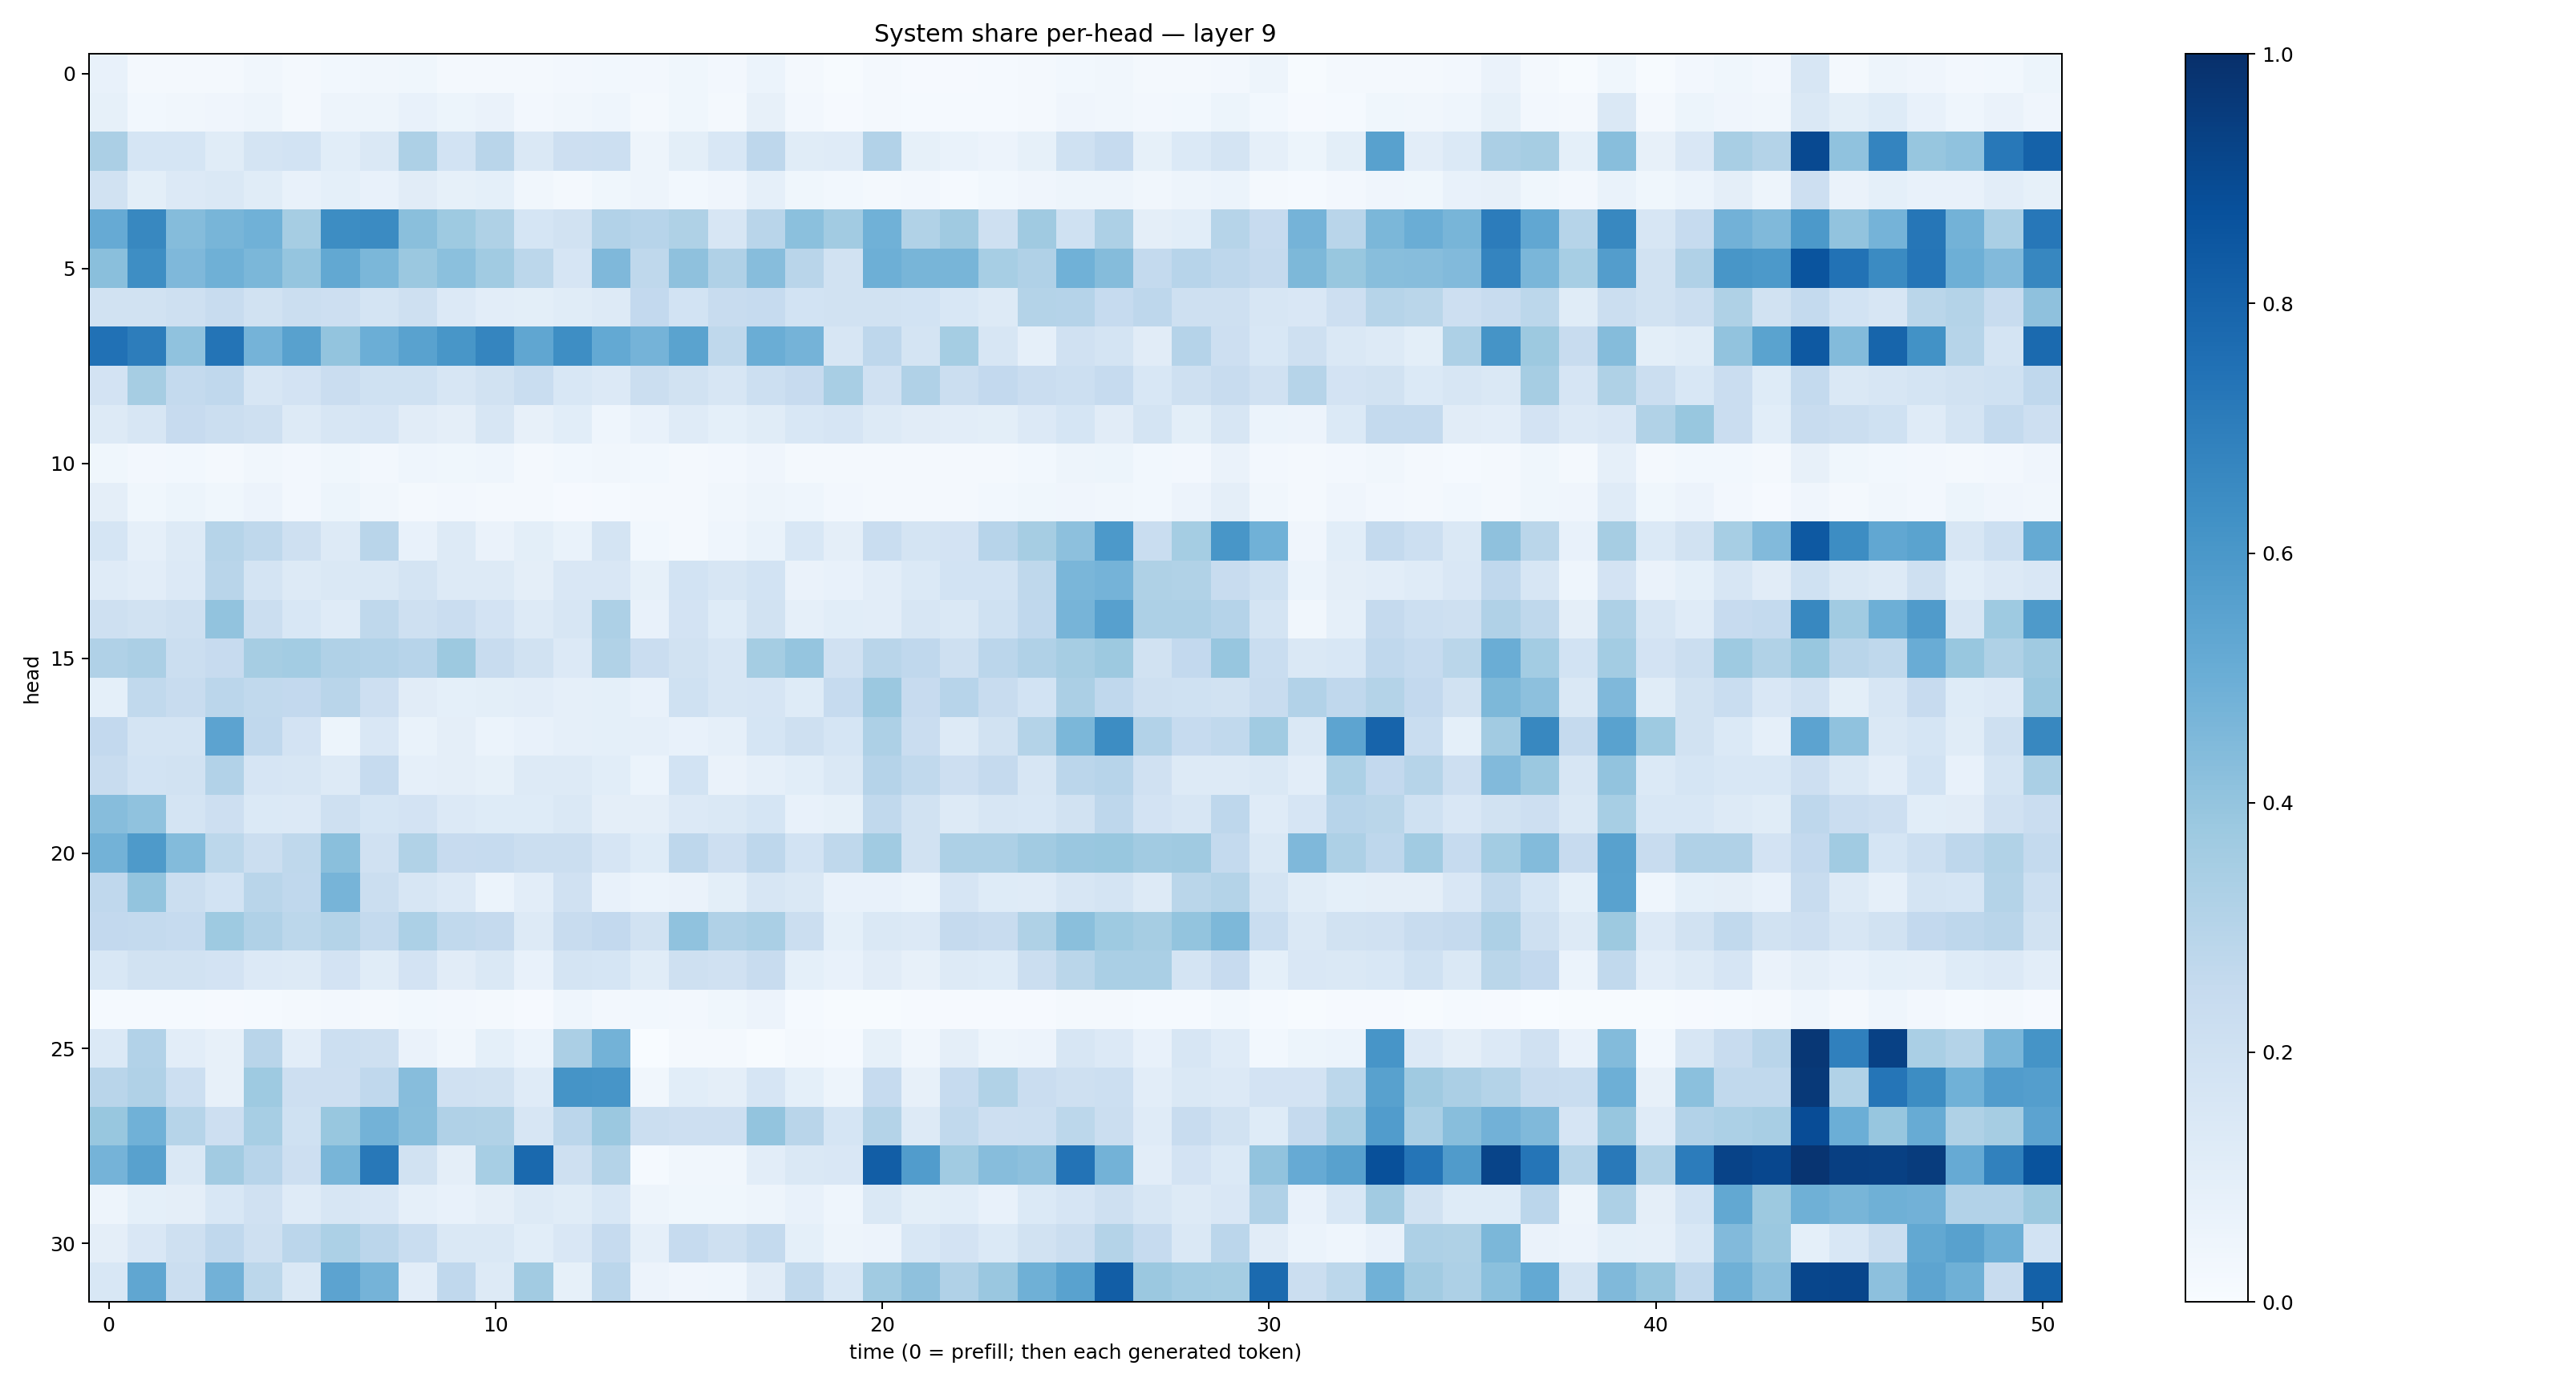

Values plotted in this chart, from the file beside it:
0.07205577, 0.021589598, 0.020232879, 0.019022577, 0.0336429, 0.019050574, 0.027825642, 0.03233036, 0.037625458, 0.019268064, 0.021073805, 0.016545005, 0.025912816, 0.028859662, 0.0242734, 0.035881955, 0.023914056, 0.060733136, 0.021741064, 0.0058375876, 0.019309219, 0.009774113, 0.01164895, 0.012634314
0.08263, 0.0301, 0.03274, 0.04211, 0.05026, 0.01983, 0.04838, 0.05042, 0.07205, 0.0546, 0.06573, 0.02604, 0.03456, 0.04547, 0.02025, 0.037, 0.02211, 0.07832, 0.0263, 0.009053, 0.02265, 0.01173, 0.01413, 0.0136
0.3336, 0.1705, 0.1713, 0.1137, 0.1766, 0.1853, 0.1082, 0.1471, 0.328, 0.184, 0.2929, 0.1448, 0.2129, 0.2149, 0.04838, 0.09836, 0.153, 0.2756, 0.1153, 0.1182, 0.3113, 0.08243, 0.06735, 0.05645
0.1886, 0.1005, 0.1347, 0.1413, 0.1168, 0.07036, 0.0909, 0.07593, 0.1128, 0.08292, 0.09289, 0.03473, 0.0206, 0.03573, 0.04737, 0.02946, 0.04126, 0.08976, 0.03806, 0.028, 0.02108, 0.02468, 0.01455, 0.02796
0.5152, 0.6628, 0.436, 0.4678, 0.486, 0.3509, 0.6431, 0.65, 0.4223, 0.373, 0.3214, 0.1703, 0.1919, 0.3098, 0.2963, 0.3211, 0.1617, 0.2923, 0.4195, 0.3595, 0.4875, 0.3138, 0.3706, 0.2088
0.4257, 0.6397, 0.45, 0.492, 0.4606, 0.3945, 0.5245, 0.4596, 0.3798, 0.4183, 0.3667, 0.2799, 0.1649, 0.4522, 0.2725, 0.4108, 0.3165, 0.4298, 0.2897, 0.1888, 0.4959, 0.467, 0.4666, 0.346
0.192, 0.1922, 0.2089, 0.2371, 0.1935, 0.2236, 0.2124, 0.1746, 0.2101, 0.1338, 0.103, 0.1015, 0.1169, 0.132, 0.2617, 0.1871, 0.2388, 0.2472, 0.185, 0.1945, 0.1901, 0.1838, 0.1553, 0.1314
0.7499, 0.7026, 0.4068, 0.7365, 0.4732, 0.5579, 0.4023, 0.499, 0.5517, 0.6024, 0.6695, 0.5325, 0.6397, 0.5226, 0.4732, 0.5492, 0.271, 0.5032, 0.4747, 0.1595, 0.2758, 0.1729, 0.3553, 0.1604
0.1807, 0.3489, 0.2552, 0.2658, 0.1572, 0.1815, 0.2297, 0.2027, 0.1995, 0.1622, 0.1878, 0.2306, 0.1556, 0.1361, 0.2232, 0.1878, 0.1577, 0.2158, 0.2443, 0.3436, 0.1976, 0.3175, 0.2195, 0.261
0.1322, 0.1606, 0.2435, 0.2242, 0.2051, 0.126, 0.1579, 0.1658, 0.1114, 0.09425, 0.1634, 0.07879, 0.1063, 0.04501, 0.07271, 0.1195, 0.09301, 0.1141, 0.1552, 0.1675, 0.1301, 0.1125, 0.1032, 0.09901
0.03835, 0.02425, 0.02801, 0.02047, 0.03446, 0.0252, 0.03581, 0.02576, 0.04567, 0.03651, 0.04358, 0.0217, 0.02759, 0.03224, 0.0288, 0.02088, 0.02627, 0.04296, 0.01946, 0.01696, 0.01599, 0.02326, 0.01953, 0.01826
0.09434, 0.03819, 0.05082, 0.03566, 0.05576, 0.02626, 0.05388, 0.0331, 0.02286, 0.02523, 0.0221, 0.02338, 0.009955, 0.01329, 0.01952, 0.02301, 0.0317, 0.04786, 0.04551, 0.02357, 0.01767, 0.02307, 0.01921, 0.03036
0.1715, 0.08884, 0.1269, 0.3, 0.273, 0.2043, 0.1314, 0.2898, 0.07151, 0.1304, 0.06541, 0.09956, 0.06856, 0.1755, 0.02946, 0.02306, 0.04538, 0.06724, 0.154, 0.09555, 0.2307, 0.1751, 0.1812, 0.2939
0.12, 0.1017, 0.1359, 0.2915, 0.1747, 0.1324, 0.1469, 0.1484, 0.175, 0.1324, 0.128, 0.09664, 0.1485, 0.1492, 0.08467, 0.186, 0.1601, 0.187, 0.06404, 0.07597, 0.1042, 0.1385, 0.1847, 0.1874
0.2041, 0.1886, 0.2066, 0.4061, 0.2208, 0.1554, 0.1177, 0.2714, 0.2084, 0.2266, 0.1821, 0.1251, 0.1589, 0.3263, 0.07566, 0.1815, 0.1242, 0.1937, 0.08964, 0.1075, 0.1028, 0.1622, 0.1416, 0.2014
0.3184, 0.3339, 0.221, 0.2428, 0.3484, 0.3583, 0.3193, 0.3096, 0.2942, 0.3766, 0.238, 0.1911, 0.135, 0.3128, 0.2288, 0.1913, 0.1574, 0.3522, 0.3952, 0.1971, 0.2902, 0.2667, 0.2106, 0.2825
0.0925, 0.2636, 0.2414, 0.2831, 0.2642, 0.2605, 0.2896, 0.2125, 0.1098, 0.09134, 0.09871, 0.1032, 0.0883, 0.09332, 0.07625, 0.1992, 0.1592, 0.1657, 0.123, 0.2495, 0.3802, 0.2454, 0.2953, 0.235
0.2617, 0.1789, 0.1768, 0.5444, 0.2689, 0.1806, 0.05197, 0.1508, 0.06712, 0.09653, 0.05978, 0.07166, 0.08891, 0.09285, 0.08954, 0.07357, 0.08894, 0.1694, 0.2076, 0.1696, 0.327, 0.2278, 0.1279, 0.1949
0.2404, 0.1865, 0.1906, 0.3088, 0.1675, 0.1563, 0.1303, 0.2474, 0.08897, 0.09521, 0.08457, 0.1265, 0.1306, 0.106, 0.06046, 0.187, 0.06329, 0.08863, 0.1059, 0.1408, 0.3029, 0.264, 0.2118, 0.2531
0.4323, 0.4081, 0.175, 0.2118, 0.1403, 0.1332, 0.2088, 0.1711, 0.1809, 0.1339, 0.1227, 0.1226, 0.1415, 0.09644, 0.0952, 0.1343, 0.1472, 0.1706, 0.07314, 0.08474, 0.262, 0.1878, 0.1327, 0.1594
0.4778, 0.5873, 0.4395, 0.2812, 0.2243, 0.2709, 0.4247, 0.1986, 0.3134, 0.2423, 0.2466, 0.219, 0.2188, 0.166, 0.1233, 0.277, 0.2118, 0.2739, 0.1871, 0.2703, 0.3644, 0.1879, 0.3265, 0.3281
0.2668, 0.4006, 0.2205, 0.1846, 0.2909, 0.268, 0.4726, 0.2257, 0.1638, 0.1358, 0.0606, 0.1026, 0.1975, 0.07796, 0.0603, 0.0661, 0.0998, 0.1574, 0.1435, 0.07479, 0.07509, 0.06085, 0.166, 0.1232
0.2594, 0.2576, 0.2492, 0.3737, 0.3188, 0.2788, 0.3053, 0.2574, 0.3299, 0.2624, 0.2513, 0.1273, 0.2353, 0.2589, 0.1899, 0.4065, 0.3202, 0.3371, 0.2264, 0.09134, 0.1414, 0.1341, 0.2535, 0.2387
0.1527, 0.1878, 0.1953, 0.1805, 0.1349, 0.1257, 0.1826, 0.1134, 0.1814, 0.1097, 0.1447, 0.07142, 0.1797, 0.1709, 0.1158, 0.2097, 0.1962, 0.2344, 0.09087, 0.0724, 0.1095, 0.08087, 0.1276, 0.1239
0.0123, 0.01336, 0.01512, 0.01148, 0.01257, 0.02196, 0.0245, 0.02253, 0.02908, 0.02702, 0.01572, 0.009029, 0.04598, 0.02468, 0.02798, 0.02655, 0.03752, 0.05671, 0.01291, 0.007316, 0.007385, 0.009987, 0.009193, 0.007841
0.1396, 0.3097, 0.1036, 0.08007, 0.291, 0.1035, 0.2157, 0.2045, 0.06352, 0.03475, 0.09204, 0.05941, 0.3343, 0.4782, 0.0007745, 0.02252, 0.01606, 0.006901, 0.01986, 0.0123, 0.08347, 0.03211, 0.09377, 0.04806
0.2907, 0.3201, 0.2165, 0.08057, 0.3719, 0.2134, 0.2115, 0.2666, 0.4299, 0.1958, 0.1944, 0.1202, 0.6165, 0.6081, 0.03385, 0.1079, 0.0943, 0.167, 0.09269, 0.04753, 0.2485, 0.08071, 0.2487, 0.3131
0.387, 0.4854, 0.2972, 0.2141, 0.3475, 0.201, 0.3873, 0.4782, 0.4273, 0.3189, 0.3147, 0.1625, 0.285, 0.3791, 0.2207, 0.2128, 0.2127, 0.399, 0.2915, 0.1716, 0.3055, 0.1266, 0.2617, 0.2144
0.4744, 0.5578, 0.146, 0.3617, 0.2944, 0.2116, 0.4679, 0.7225, 0.1949, 0.09532, 0.3456, 0.7812, 0.206, 0.3053, 0.01238, 0.03237, 0.03298, 0.1036, 0.1421, 0.1493, 0.824, 0.5752, 0.3648, 0.4302
0.0489, 0.09343, 0.09499, 0.1542, 0.1988, 0.1175, 0.1597, 0.1514, 0.08871, 0.07231, 0.09592, 0.1322, 0.1152, 0.1541, 0.04771, 0.03682, 0.03742, 0.04856, 0.07165, 0.04657, 0.146, 0.09814, 0.1071, 0.07517
0.09489, 0.1512, 0.205, 0.2668, 0.2077, 0.2841, 0.3284, 0.2824, 0.2328, 0.142, 0.1426, 0.1094, 0.1503, 0.2474, 0.08722, 0.2473, 0.209, 0.2543, 0.0935, 0.04787, 0.05509, 0.1543, 0.1798, 0.1373
0.1526, 0.5346, 0.2247, 0.4842, 0.2794, 0.1426, 0.543, 0.4739, 0.1025, 0.2668, 0.1323, 0.3597, 0.08295, 0.2813, 0.05508, 0.04187, 0.04529, 0.1132, 0.2631, 0.1543, 0.3652, 0.4139, 0.3172, 0.3832
